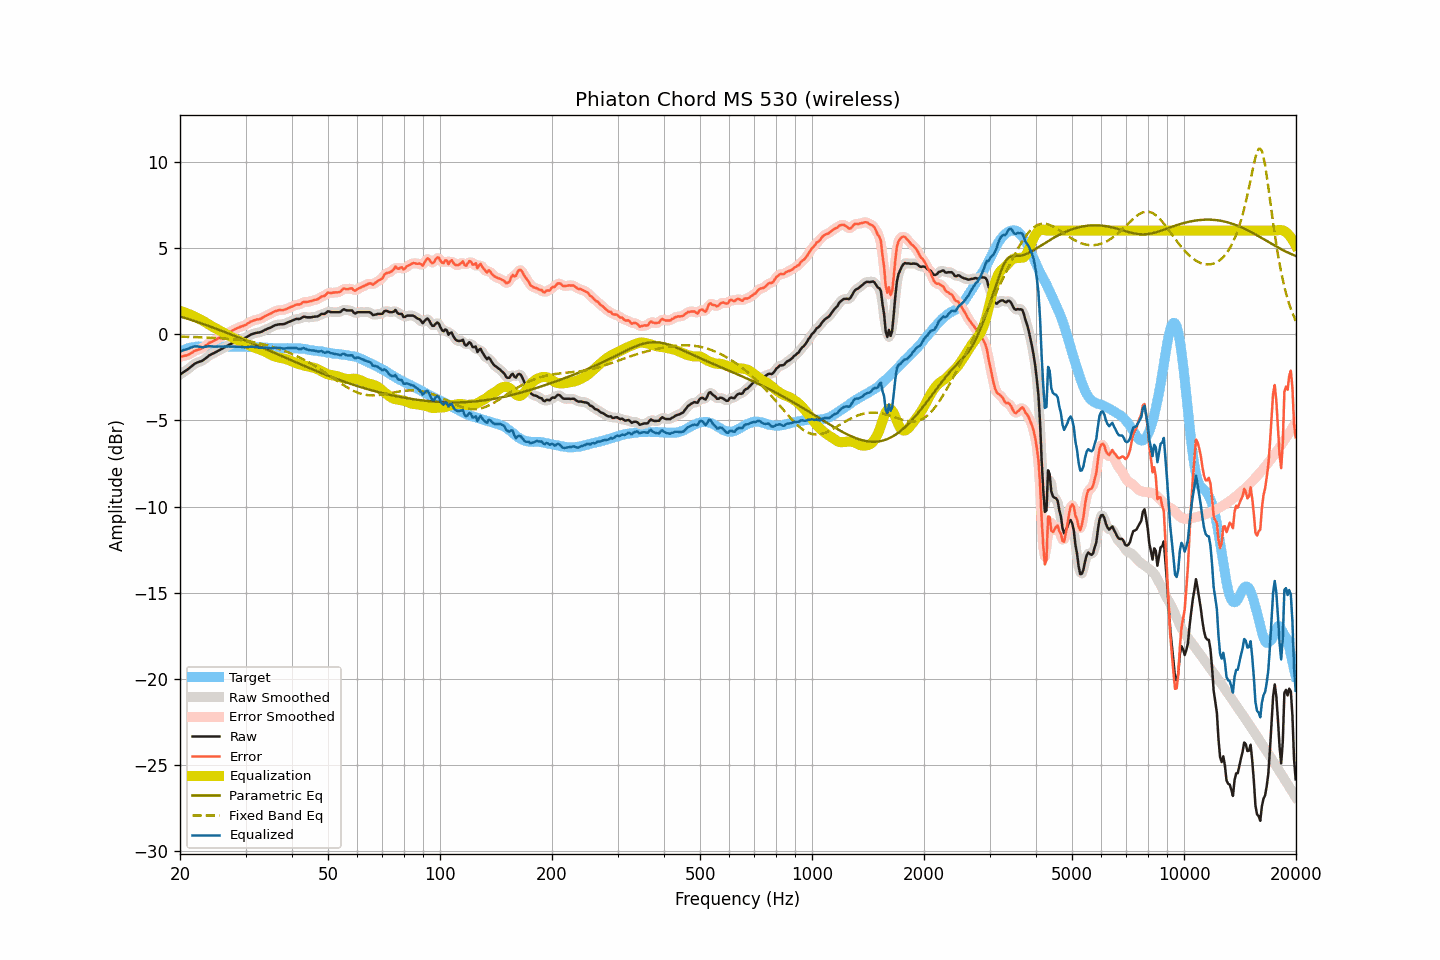

The table this chart was drawn from, first rows:
frequency, raw, smoothed, error, error_smoothed, equalization, parametric_eq, fixed_band_eq, equalized_raw, equalized_smoothed, target
20.00, -2.35, -2.35, -1.31, -1.31, 1.34, 1.02, -0.15, -1.01, -1.01, -1.04
20.20, -2.29, -2.29, -1.30, -1.30, 1.31, 0.99, -0.15, -0.98, -0.98, -0.99
20.40, -2.22, -2.23, -1.28, -1.28, 1.28, 0.97, -0.16, -0.94, -0.95, -0.94
20.61, -2.16, -2.16, -1.25, -1.26, 1.25, 0.94, -0.16, -0.92, -0.92, -0.91
20.81, -2.10, -2.10, -1.24, -1.24, 1.21, 0.91, -0.16, -0.89, -0.89, -0.86
21.02, -2.03, -2.03, -1.21, -1.20, 1.18, 0.88, -0.17, -0.85, -0.85, -0.82
21.23, -1.96, -1.96, -1.16, -1.16, 1.14, 0.85, -0.17, -0.82, -0.82, -0.80
21.44, -1.88, -1.88, -1.10, -1.10, 1.10, 0.82, -0.17, -0.78, -0.78, -0.78
21.66, -1.81, -1.81, -1.05, -1.04, 1.06, 0.78, -0.17, -0.75, -0.75, -0.76
21.87, -1.73, -1.74, -0.98, -0.99, 1.02, 0.75, -0.18, -0.72, -0.72, -0.75
22.09, -1.68, -1.68, -0.95, -0.95, 0.97, 0.72, -0.18, -0.71, -0.71, -0.73
22.31, -1.64, -1.64, -0.92, -0.92, 0.93, 0.69, -0.18, -0.72, -0.72, -0.72
22.54, -1.61, -1.61, -0.89, -0.89, 0.88, 0.66, -0.19, -0.73, -0.74, -0.72
22.76, -1.58, -1.58, -0.86, -0.85, 0.83, 0.63, -0.19, -0.75, -0.75, -0.73
22.99, -1.54, -1.53, -0.81, -0.80, 0.78, 0.59, -0.20, -0.76, -0.76, -0.74
23.22, -1.47, -1.48, -0.74, -0.74, 0.73, 0.56, -0.20, -0.75, -0.75, -0.74
23.45, -1.40, -1.40, -0.66, -0.67, 0.67, 0.53, -0.20, -0.73, -0.73, -0.74
23.69, -1.33, -1.33, -0.61, -0.60, 0.61, 0.49, -0.21, -0.72, -0.72, -0.73
23.92, -1.25, -1.26, -0.52, -0.54, 0.55, 0.46, -0.21, -0.70, -0.71, -0.73
24.16, -1.20, -1.20, -0.48, -0.48, 0.49, 0.43, -0.22, -0.71, -0.71, -0.72
24.40, -1.15, -1.15, -0.44, -0.43, 0.44, 0.39, -0.22, -0.71, -0.71, -0.71
24.65, -1.11, -1.11, -0.39, -0.39, 0.39, 0.36, -0.23, -0.73, -0.72, -0.72
24.89, -1.06, -1.06, -0.34, -0.34, 0.34, 0.32, -0.23, -0.72, -0.72, -0.72
25.14, -1.01, -1.01, -0.29, -0.29, 0.29, 0.29, -0.24, -0.72, -0.72, -0.72
25.39, -0.96, -0.96, -0.25, -0.24, 0.24, 0.25, -0.24, -0.72, -0.72, -0.71
25.65, -0.91, -0.91, -0.20, -0.19, 0.19, 0.22, -0.25, -0.72, -0.72, -0.72
25.91, -0.86, -0.86, -0.14, -0.14, 0.14, 0.18, -0.25, -0.73, -0.72, -0.73
26.16, -0.81, -0.81, -0.08, -0.08, 0.08, 0.15, -0.26, -0.73, -0.72, -0.73
26.43, -0.75, -0.76, -0.02, -0.03, 0.03, 0.11, -0.27, -0.72, -0.72, -0.73
26.69, -0.70, -0.70, 0.03, 0.02, -0.02, 0.07, -0.27, -0.72, -0.72, -0.73
26.96, -0.65, -0.65, 0.07, 0.07, -0.07, 0.04, -0.28, -0.73, -0.72, -0.72
27.23, -0.60, -0.60, 0.12, 0.12, -0.13, -0.00, -0.29, -0.73, -0.73, -0.72
27.50, -0.55, -0.55, 0.17, 0.17, -0.18, -0.04, -0.30, -0.73, -0.73, -0.72
27.77, -0.51, -0.51, 0.22, 0.22, -0.22, -0.08, -0.31, -0.73, -0.73, -0.74
28.05, -0.46, -0.47, 0.27, 0.27, -0.27, -0.11, -0.31, -0.73, -0.73, -0.74
28.33, -0.43, -0.43, 0.32, 0.31, -0.31, -0.15, -0.32, -0.74, -0.74, -0.75
28.62, -0.39, -0.39, 0.36, 0.36, -0.35, -0.19, -0.33, -0.74, -0.74, -0.75
28.90, -0.35, -0.35, 0.39, 0.39, -0.39, -0.23, -0.35, -0.74, -0.74, -0.74
29.19, -0.31, -0.32, 0.44, 0.43, -0.43, -0.27, -0.36, -0.74, -0.75, -0.75
29.48, -0.28, -0.28, 0.45, 0.46, -0.47, -0.30, -0.37, -0.75, -0.75, -0.73
29.78, -0.24, -0.24, 0.50, 0.50, -0.52, -0.34, -0.38, -0.76, -0.76, -0.75
30.08, -0.20, -0.20, 0.54, 0.54, -0.56, -0.38, -0.40, -0.76, -0.76, -0.74
30.38, -0.14, -0.14, 0.61, 0.60, -0.61, -0.42, -0.41, -0.75, -0.75, -0.75
30.68, -0.09, -0.09, 0.66, 0.66, -0.65, -0.46, -0.43, -0.75, -0.74, -0.75
30.99, -0.03, -0.04, 0.72, 0.71, -0.70, -0.50, -0.44, -0.73, -0.74, -0.75
31.30, -0.00, -0.00, 0.75, 0.75, -0.74, -0.54, -0.46, -0.74, -0.74, -0.76
31.61, 0.03, 0.03, 0.79, 0.79, -0.77, -0.58, -0.48, -0.75, -0.74, -0.76
31.93, 0.06, 0.05, 0.82, 0.82, -0.81, -0.62, -0.49, -0.75, -0.75, -0.76
32.24, 0.08, 0.07, 0.85, 0.84, -0.84, -0.66, -0.51, -0.76, -0.77, -0.77
32.57, 0.09, 0.09, 0.85, 0.86, -0.87, -0.70, -0.53, -0.79, -0.78, -0.77
32.89, 0.11, 0.11, 0.88, 0.89, -0.91, -0.74, -0.55, -0.80, -0.79, -0.77
33.22, 0.15, 0.15, 0.93, 0.93, -0.94, -0.78, -0.58, -0.79, -0.79, -0.78
33.55, 0.20, 0.20, 0.98, 0.98, -0.98, -0.82, -0.60, -0.78, -0.79, -0.78
33.89, 0.25, 0.24, 1.04, 1.04, -1.03, -0.86, -0.62, -0.78, -0.78, -0.80
34.23, 0.29, 0.29, 1.08, 1.08, -1.08, -0.90, -0.65, -0.79, -0.79, -0.79
34.57, 0.33, 0.32, 1.13, 1.13, -1.13, -0.94, -0.67, -0.80, -0.80, -0.80
34.92, 0.36, 0.36, 1.16, 1.17, -1.18, -0.98, -0.70, -0.82, -0.82, -0.81
35.27, 0.41, 0.41, 1.22, 1.22, -1.23, -1.02, -0.73, -0.82, -0.82, -0.81
35.62, 0.46, 0.46, 1.27, 1.27, -1.27, -1.06, -0.75, -0.81, -0.81, -0.81
35.97, 0.51, 0.50, 1.32, 1.31, -1.30, -1.11, -0.78, -0.79, -0.80, -0.82
... 635 more rows
